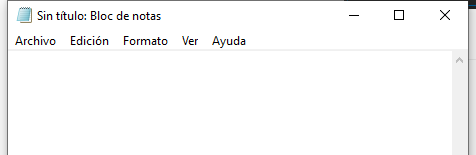
Task: Este proyecto contiene todas las clases vistas en el curso de RPA de Platzo.
Workflow: EscribirTextoEnNotepad

Step 1: Abrir aplicación Notepad - Escribir mi primer texto on the element in window 'Sin título: Bloc de notas' (notepad.exe)
